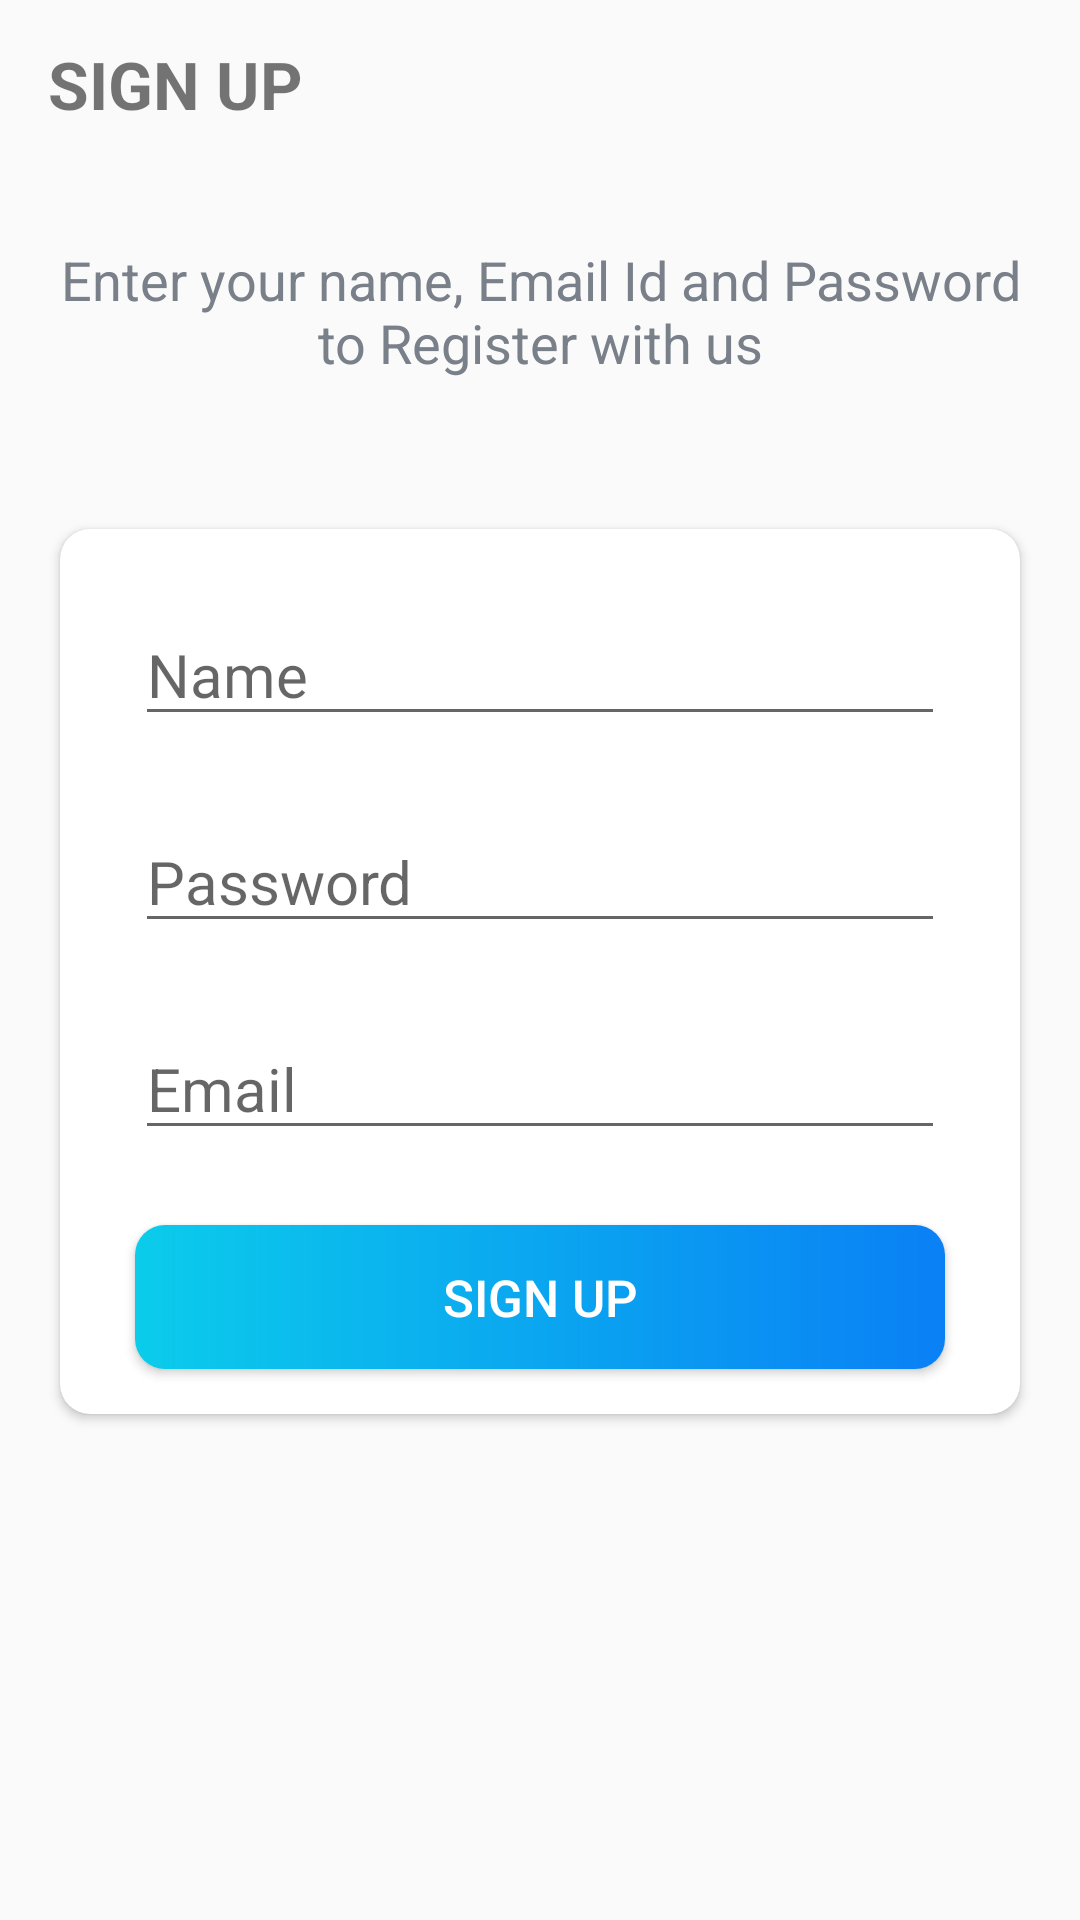

Write the Android layout XML for this screen, with the resource values it uses.
<!-- AndroidManifest.xml: application theme Theme.CustomSplashScreen.starting -->
<!-- res/layout/activity_sign_up.xml -->
<?xml version="1.0" encoding="utf-8"?>
<LinearLayout xmlns:android="http://schemas.android.com/apk/res/android"
    xmlns:app="http://schemas.android.com/apk/res-auto"
    xmlns:tools="http://schemas.android.com/tools"
    android:layout_width="match_parent"
    android:layout_height="match_parent"
    android:orientation="vertical"
    android:background="@drawable/ic_background"
    tools:context=".activities.activities.SignUpActivity">

    <androidx.appcompat.widget.Toolbar
        android:id="@+id/tbToolBar"
        android:layout_width="match_parent"
        android:layout_height="wrap_content">
        <TextView
            android:layout_width="wrap_content"
            android:layout_height="wrap_content"
            android:text="SIGN UP"
            android:textStyle="bold"
            android:textSize="22sp"/>
    </androidx.appcompat.widget.Toolbar>
    <TextView
        android:layout_width="match_parent"
        android:layout_height="wrap_content"
        android:text="@string/titleSignUp"
        android:textSize="18sp"
        android:textAlignment="center"
        android:textColor="@color/secondaryTextColor"
        android:layout_marginTop="25dp"
        android:layout_marginHorizontal="10dp"/>


    <androidx.cardview.widget.CardView
        android:layout_width="match_parent"
        android:layout_height="wrap_content"
        android:layout_marginTop="50dp"
        android:layout_marginHorizontal="20dp"
        android:elevation="10dp"
        app:cardCornerRadius="10dp"

        >
        <LinearLayout
            android:layout_width="match_parent"
            android:layout_height="match_parent"
            android:orientation="vertical">
                <androidx.appcompat.widget.AppCompatEditText
                    android:id="@+id/etName"
                    android:layout_width="match_parent"
                    android:layout_height="wrap_content"
                    android:hint="Name"
                    android:layout_marginHorizontal="25dp"
                    android:layout_marginVertical="25dp"
                    android:textSize="20sp"/>


                <androidx.appcompat.widget.AppCompatEditText
                    android:id="@+id/etPassword"
                    android:layout_width="match_parent"
                    android:layout_height="wrap_content"
                    android:hint="Password"
                    android:inputType="textPassword"
                    android:layout_marginHorizontal="25dp"
                    android:layout_marginBottom="25dp"
                    android:textSize="20sp"/>



                <androidx.appcompat.widget.AppCompatEditText
                    android:id="@+id/etEmail"
                    android:layout_width="match_parent"
                    android:layout_height="wrap_content"
                    android:hint="Email"
                    android:inputType="textEmailAddress"
                    android:layout_marginHorizontal="25dp"
                    android:layout_marginBottom="25dp"
                    android:textSize="20sp"/>

            <androidx.appcompat.widget.AppCompatButton
                android:id="@+id/btn_signUp"
                android:layout_width="match_parent"
                android:layout_height="wrap_content"
                android:layout_marginHorizontal="25dp"
                android:layout_marginBottom="15dp"
                android:background="@drawable/color_button"
                android:textColor="@color/white"
                android:textSize="17sp"
                android:text="SIGN UP"/>

        </LinearLayout>

    </androidx.cardview.widget.CardView>


</LinearLayout>
<!-- resources referenced by this layout -->
<resources>
  <color name="secondaryTextColor">#7A8089</color>
  <color name="white">#FFFFFFFF</color>
  <!-- drawable color_button (drawable) -->
  <?xml version="1.0" encoding="utf-8"?>
  <shape xmlns:android="http://schemas.android.com/apk/res/android"
      android:shape="rectangle">
  
      <gradient android:angle="360"
          android:startColor="#0BCCEB"
          android:endColor="#0A80F5"
          android:type="linear">
      </gradient>
      <corners android:radius="10dp"/>
  
  </shape>
  <string name="titleSignUp">Enter your name, Email Id and Password to Register with us</string>
  <style name="Theme.CustomSplashScreen.starting" parent="Theme.AppCompat.Light.NoActionBar">
          <item name="android:windowSplashScreenBackground">@color/blueSplash</item>
          <item name="android:windowSplashScreenAnimatedIcon">@drawable/ic_trello_icon</item>
          <item name="postSplashScreenTheme">@style/Theme.TrelloApp</item>
      </style>
  <color name="blueSplash">#177FD1</color>
  <!-- drawable ic_trello_icon: vector/xml drawable (drawable, 11354 chars, omitted) -->
  <style name="Theme.TrelloApp" parent="Base.Theme.TrelloApp" />
  <style name="Base.Theme.TrelloApp" parent="Theme.Material3.Light.NoActionBar">
          
          
          
      </style>
</resources>
